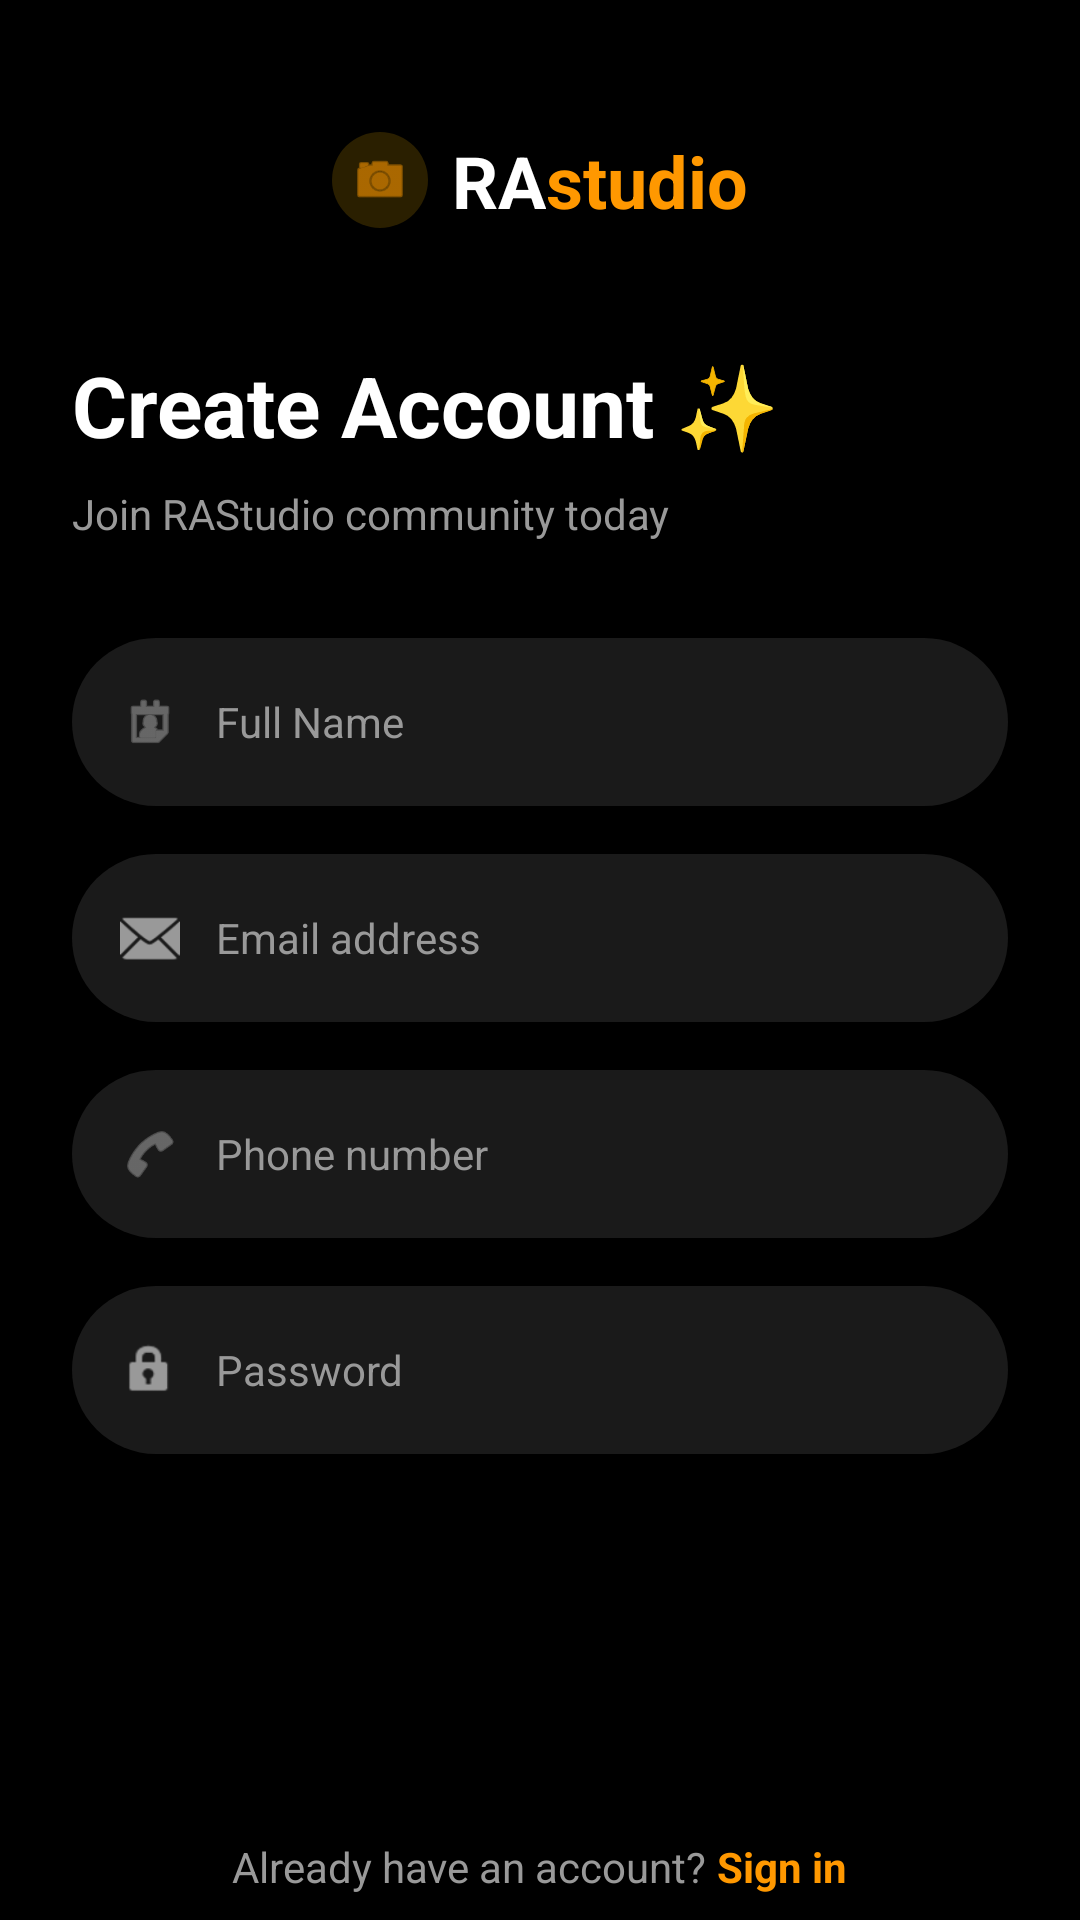

Layout XML and referenced resources for this Android screen:
<!-- AndroidManifest.xml: application theme Theme.Mobile_programing -->
<!-- res/layout/activity_register.xml -->
<?xml version="1.0" encoding="utf-8"?>
<RelativeLayout xmlns:android="http://schemas.android.com/apk/res/android"
    xmlns:app="http://schemas.android.com/apk/res-auto"
    android:layout_width="match_parent"
    android:layout_height="match_parent"
    android:background="@color/bg_dark">

    <androidx.core.widget.NestedScrollView
        android:layout_width="match_parent"
        android:layout_height="match_parent"
        android:fillViewport="true">

        <LinearLayout
            android:layout_width="match_parent"
            android:layout_height="wrap_content"
            android:orientation="vertical"
            android:padding="24dp"
            android:gravity="center_horizontal">

            
            <LinearLayout
                android:layout_width="wrap_content"
                android:layout_height="wrap_content"
                android:gravity="center"
                android:layout_marginTop="20dp"
                android:orientation="horizontal">

                <ImageView
                    android:layout_width="32dp"
                    android:layout_height="32dp"
                    android:src="@android:drawable/ic_menu_camera"
                    android:background="@drawable/bg_search"
                    android:backgroundTint="#2A1F00"
                    android:padding="6dp"
                    app:tint="@color/orange" />

                <TextView
                    android:layout_width="wrap_content"
                    android:layout_height="wrap_content"
                    android:layout_marginStart="8dp"
                    android:text="RA"
                    android:textColor="@color/white"
                    android:textSize="24sp"
                    android:textStyle="bold" />

                <TextView
                    android:layout_width="wrap_content"
                    android:layout_height="wrap_content"
                    android:text="studio"
                    android:textColor="@color/orange"
                    android:textSize="24sp"
                    android:textStyle="bold" />
            </LinearLayout>

            
            <TextView
                android:layout_width="match_parent"
                android:layout_height="wrap_content"
                android:layout_marginTop="40dp"
                android:text="Create Account ✨"
                android:textColor="@color/white"
                android:textSize="28sp"
                android:textStyle="bold" />

            <TextView
                android:layout_width="match_parent"
                android:layout_height="wrap_content"
                android:layout_marginTop="8dp"
                android:text="Join RAStudio community today"
                android:textColor="@color/text_gray"
                android:textSize="14sp" />

            
            <LinearLayout
                android:layout_width="match_parent"
                android:layout_height="wrap_content"
                android:layout_marginTop="32dp"
                android:orientation="vertical">

                
                <RelativeLayout
                    android:layout_width="match_parent"
                    android:layout_height="56dp"
                    android:background="@drawable/bg_search"
                    android:paddingHorizontal="16dp">
                    <ImageView
                        android:id="@+id/iconUser"
                        android:layout_width="20dp"
                        android:layout_height="20dp"
                        android:layout_centerVertical="true"
                        android:src="@android:drawable/ic_menu_my_calendar"
                        app:tint="@color/text_gray" />
                    <EditText
                        android:id="@+id/etName"
                        android:layout_width="match_parent"
                        android:layout_height="match_parent"
                        android:layout_toEndOf="@id/iconUser"
                        android:layout_marginStart="12dp"
                        android:background="@android:color/transparent"
                        android:hint="Full Name"
                        android:inputType="textPersonName"
                        android:textColor="@color/white"
                        android:textColorHint="@color/text_gray"
                        android:textSize="14sp" />
                </RelativeLayout>

                
                <RelativeLayout
                    android:layout_width="match_parent"
                    android:layout_height="56dp"
                    android:layout_marginTop="16dp"
                    android:background="@drawable/bg_search"
                    android:paddingHorizontal="16dp">
                    <ImageView
                        android:id="@+id/iconEmail"
                        android:layout_width="20dp"
                        android:layout_height="20dp"
                        android:layout_centerVertical="true"
                        android:src="@android:drawable/ic_dialog_email"
                        app:tint="@color/text_gray" />
                    <EditText
                        android:id="@+id/etEmail"
                        android:layout_width="match_parent"
                        android:layout_height="match_parent"
                        android:layout_toEndOf="@id/iconEmail"
                        android:layout_marginStart="12dp"
                        android:background="@android:color/transparent"
                        android:hint="Email address"
                        android:inputType="textEmailAddress"
                        android:textColor="@color/white"
                        android:textColorHint="@color/text_gray"
                        android:textSize="14sp" />
                </RelativeLayout>

                
                <RelativeLayout
                    android:layout_width="match_parent"
                    android:layout_height="56dp"
                    android:layout_marginTop="16dp"
                    android:background="@drawable/bg_search"
                    android:paddingHorizontal="16dp">
                    <ImageView
                        android:id="@+id/iconPhone"
                        android:layout_width="20dp"
                        android:layout_height="20dp"
                        android:layout_centerVertical="true"
                        android:src="@android:drawable/ic_menu_call"
                        app:tint="@color/text_gray" />
                    <EditText
                        android:id="@+id/etPhone"
                        android:layout_width="match_parent"
                        android:layout_height="match_parent"
                        android:layout_toEndOf="@id/iconPhone"
                        android:layout_marginStart="12dp"
                        android:background="@android:color/transparent"
                        android:hint="Phone number"
                        android:inputType="phone"
                        android:textColor="@color/white"
                        android:textColorHint="@color/text_gray"
                        android:textSize="14sp" />
                </RelativeLayout>

                
                <RelativeLayout
                    android:layout_width="match_parent"
                    android:layout_height="56dp"
                    android:layout_marginTop="16dp"
                    android:background="@drawable/bg_search"
                    android:paddingHorizontal="16dp">
                    <ImageView
                        android:id="@+id/iconLock"
                        android:layout_width="20dp"
                        android:layout_height="20dp"
                        android:layout_centerVertical="true"
                        android:src="@android:drawable/ic_lock_idle_lock"
                        app:tint="@color/text_gray" />
                    <EditText
                        android:id="@+id/etPassword"
                        android:layout_width="match_parent"
                        android:layout_height="match_parent"
                        android:layout_toEndOf="@id/iconLock"
                        android:layout_marginStart="12dp"
                        android:background="@android:color/transparent"
                        android:hint="Password"
                        android:inputType="textPassword"
                        android:textColor="@color/white"
                        android:textColorHint="@color/text_gray"
                        android:textSize="14sp" />
                </RelativeLayout>

                
                <TextView
                    android:id="@+id/btnSignUp"
                    android:layout_width="match_parent"
                    android:layout_height="56dp"
                    android:layout_marginTop="32dp"
                    android:background="@drawable/bg_button_orange"
                    android:gravity="center"
                    android:text="Sign Up"
                    android:textColor="@color/black"
                    android:textSize="16sp"
                    android:textStyle="bold" />

                
                <LinearLayout
                    android:layout_width="wrap_content"
                    android:layout_height="wrap_content"
                    android:layout_gravity="center"
                    android:layout_marginTop="40dp"
                    android:layout_marginBottom="20dp"
                    android:orientation="horizontal">
                    <TextView
                        android:layout_width="wrap_content"
                        android:layout_height="wrap_content"
                        android:text="Already have an account? "
                        android:textColor="@color/text_gray"
                        android:textSize="14sp" />
                    <TextView
                        android:id="@+id/tvSignIn"
                        android:layout_width="wrap_content"
                        android:layout_height="wrap_content"
                        android:text="Sign in"
                        android:textColor="@color/orange"
                        android:textSize="14sp"
                        android:textStyle="bold" />
                </LinearLayout>

            </LinearLayout>

        </LinearLayout>
    </androidx.core.widget.NestedScrollView>

</RelativeLayout>
<!-- resources referenced by this layout -->
<resources>
  <color name="bg_dark">#000000</color>
  <color name="black">#000000</color>
  <color name="orange">#FF9800</color>
  <color name="text_gray">#999999</color>
  <color name="white">#FFFFFF</color>
  <!-- drawable bg_search (drawable) -->
  <?xml version="1.0" encoding="utf-8"?>
  <shape xmlns:android="http://schemas.android.com/apk/res/android">
      <solid android:color="#1A1A1A" />
      <corners android:radius="28dp" />
      <padding android:left="16dp" android:right="16dp" />
  </shape>
  <style name="Theme.Mobile_programing" parent="Base.Theme.Mobile_programing" />
  <style name="Base.Theme.Mobile_programing" parent="Theme.Material3.DayNight.NoActionBar">
          
          <item name="android:statusBarColor">@color/bg_dark</item>
          <item name="android:windowLightStatusBar">false</item>
      </style>
</resources>
